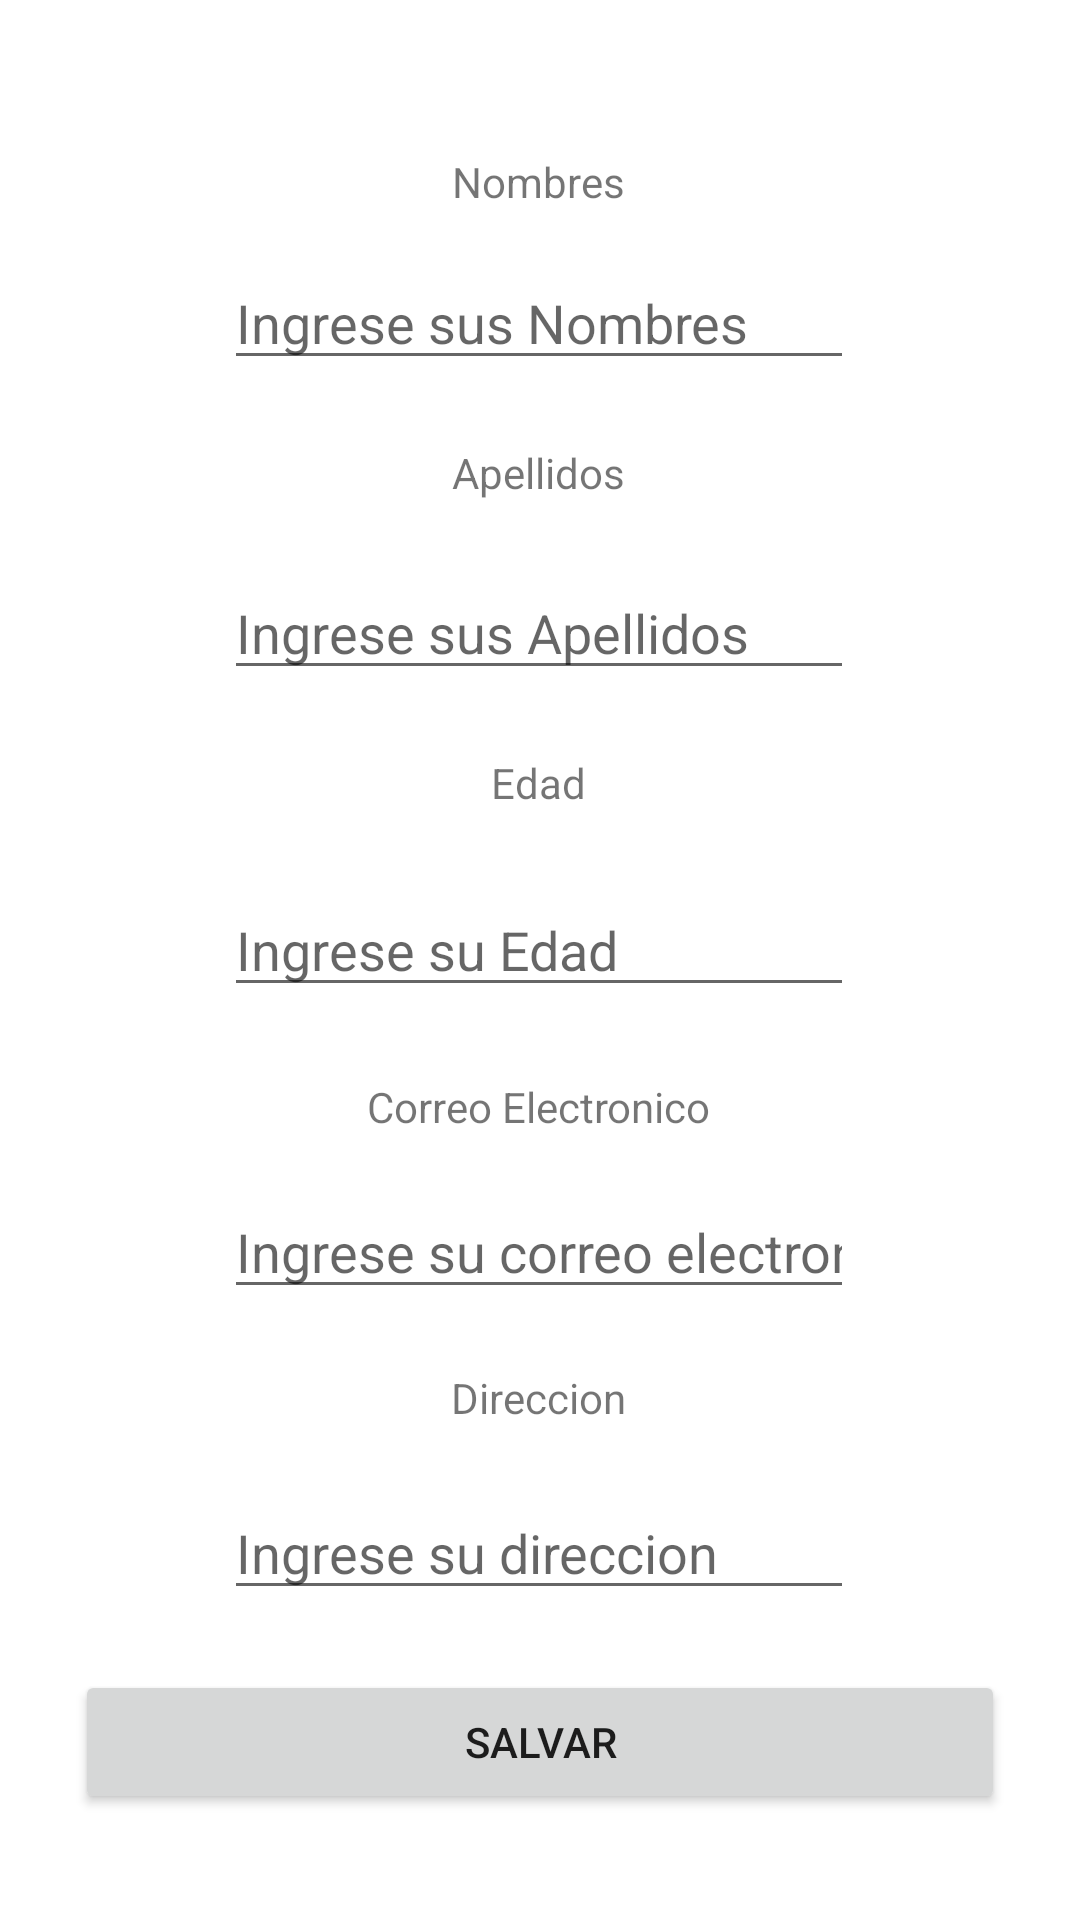

Layout XML and referenced resources for this Android screen:
<!-- AndroidManifest.xml: application theme Theme.T3PM1P1 -->
<!-- res/layout/activity_main.xml -->
<?xml version="1.0" encoding="utf-8"?>
<androidx.constraintlayout.widget.ConstraintLayout xmlns:android="http://schemas.android.com/apk/res/android"
    xmlns:app="http://schemas.android.com/apk/res-auto"
    xmlns:tools="http://schemas.android.com/tools"
    android:layout_width="match_parent"
    android:layout_height="match_parent"
    tools:context=".MainActivity">

    <EditText
        android:id="@+id/pt_edad"
        android:layout_width="wrap_content"
        android:layout_height="wrap_content"
        android:layout_marginTop="20dp"
        android:ems="10"
        android:hint="Ingrese su Edad"
        android:inputType="number"
        app:layout_constraintBottom_toBottomOf="parent"
        app:layout_constraintEnd_toEndOf="parent"
        app:layout_constraintHorizontal_bias="0.497"
        app:layout_constraintStart_toStartOf="parent"
        app:layout_constraintTop_toBottomOf="@+id/tv_edad"
        app:layout_constraintVertical_bias="0.013" />

    <EditText
        android:id="@+id/pt_correo"
        android:layout_width="wrap_content"
        android:layout_height="wrap_content"
        android:ems="10"
        android:hint="Ingrese su correo electronico"
        android:inputType="textPersonName"
        app:layout_constraintBottom_toBottomOf="parent"
        app:layout_constraintEnd_toEndOf="parent"
        app:layout_constraintHorizontal_bias="0.497"
        app:layout_constraintStart_toStartOf="parent"
        app:layout_constraintTop_toBottomOf="@+id/tv_correo"
        app:layout_constraintVertical_bias="0.076" />

    <EditText
        android:id="@+id/pt_nombres"
        android:layout_width="wrap_content"
        android:layout_height="wrap_content"
        android:ems="10"
        android:hint="Ingrese sus Nombres"
        android:inputType="textPersonName"
        app:layout_constraintBottom_toBottomOf="parent"
        app:layout_constraintEnd_toEndOf="parent"
        app:layout_constraintHorizontal_bias="0.497"
        app:layout_constraintStart_toStartOf="parent"
        app:layout_constraintTop_toBottomOf="@+id/tv_nombres"
        app:layout_constraintVertical_bias="0.029" />

    <TextView
        android:id="@+id/tv_edad"
        android:layout_width="wrap_content"
        android:layout_height="wrap_content"
        android:layout_marginTop="20dp"
        android:text="Edad"
        app:layout_constraintBottom_toBottomOf="parent"
        app:layout_constraintEnd_toEndOf="parent"
        app:layout_constraintHorizontal_bias="0.498"
        app:layout_constraintStart_toStartOf="parent"
        app:layout_constraintTop_toBottomOf="@+id/pt_apellidos"
        app:layout_constraintVertical_bias="0.004" />

    <TextView
        android:id="@+id/tv_nombres"
        android:layout_width="wrap_content"
        android:layout_height="wrap_content"
        android:text="Nombres"
        app:layout_constraintBottom_toBottomOf="parent"
        app:layout_constraintEnd_toEndOf="parent"
        app:layout_constraintHorizontal_bias="0.498"
        app:layout_constraintStart_toStartOf="parent"
        app:layout_constraintTop_toTopOf="parent"
        app:layout_constraintVertical_bias="0.082" />

    <TextView
        android:id="@+id/tv_apellidos"
        android:layout_width="wrap_content"
        android:layout_height="wrap_content"
        android:layout_marginTop="20dp"
        android:text="Apellidos"
        app:layout_constraintBottom_toBottomOf="parent"
        app:layout_constraintEnd_toEndOf="parent"
        app:layout_constraintHorizontal_bias="0.498"
        app:layout_constraintStart_toStartOf="parent"
        app:layout_constraintTop_toBottomOf="@+id/pt_nombres"
        app:layout_constraintVertical_bias="0.003" />

    <EditText
        android:id="@+id/pt_apellidos"
        android:layout_width="wrap_content"
        android:layout_height="wrap_content"
        android:layout_marginTop="20dp"
        android:ems="10"
        android:hint="Ingrese sus Apellidos"
        android:inputType="textPersonName"
        app:layout_constraintBottom_toBottomOf="parent"
        app:layout_constraintEnd_toEndOf="parent"
        app:layout_constraintHorizontal_bias="0.497"
        app:layout_constraintStart_toStartOf="parent"
        app:layout_constraintTop_toBottomOf="@+id/tv_apellidos"
        app:layout_constraintVertical_bias="0.004" />

    <TextView
        android:id="@+id/tv_correo"
        android:layout_width="wrap_content"
        android:layout_height="wrap_content"
        android:layout_marginTop="20dp"
        android:text="Correo Electronico"
        app:layout_constraintBottom_toBottomOf="parent"
        app:layout_constraintEnd_toEndOf="parent"
        app:layout_constraintHorizontal_bias="0.498"
        app:layout_constraintStart_toStartOf="parent"
        app:layout_constraintTop_toBottomOf="@+id/pt_edad"
        app:layout_constraintVertical_bias="0.014" />

    <TextView
        android:id="@+id/tv_direccion"
        android:layout_width="wrap_content"
        android:layout_height="wrap_content"
        android:layout_marginTop="20dp"
        android:text="Direccion"
        app:layout_constraintBottom_toBottomOf="parent"
        app:layout_constraintEnd_toEndOf="parent"
        app:layout_constraintHorizontal_bias="0.498"
        app:layout_constraintStart_toStartOf="parent"
        app:layout_constraintTop_toBottomOf="@+id/pt_correo"
        app:layout_constraintVertical_bias="0.0" />

    <EditText
        android:id="@+id/pt_direccion"
        android:layout_width="wrap_content"
        android:layout_height="wrap_content"
        android:layout_marginTop="20dp"
        android:ems="10"
        android:hint="Ingrese su direccion"
        android:inputType="textPersonName"
        app:layout_constraintBottom_toBottomOf="parent"
        app:layout_constraintEnd_toEndOf="parent"
        app:layout_constraintHorizontal_bias="0.497"
        app:layout_constraintStart_toStartOf="parent"
        app:layout_constraintTop_toBottomOf="@+id/tv_direccion"
        app:layout_constraintVertical_bias="0.0" />

    <Button
        android:id="@+id/btn_salvar"
        android:layout_width="0dp"
        android:layout_height="wrap_content"
        android:layout_marginStart="25dp"
        android:layout_marginTop="20dp"
        android:layout_marginEnd="25dp"
        android:text="Salvar"
        app:layout_constraintBottom_toBottomOf="parent"
        app:layout_constraintEnd_toEndOf="parent"
        app:layout_constraintHorizontal_bias="0.498"
        app:layout_constraintStart_toStartOf="parent"
        app:layout_constraintTop_toBottomOf="@+id/pt_direccion"
        app:layout_constraintVertical_bias="0.0" />

</androidx.constraintlayout.widget.ConstraintLayout>
<!-- resources referenced by this layout -->
<resources>
  <style name="Theme.T3PM1P1" parent="Theme.MaterialComponents.DayNight.DarkActionBar">
          
          <item name="colorPrimary">@color/purple_500</item>
          <item name="colorPrimaryVariant">@color/purple_700</item>
          <item name="colorOnPrimary">@color/white</item>
          
          <item name="colorSecondary">@color/teal_200</item>
          <item name="colorSecondaryVariant">@color/teal_700</item>
          <item name="colorOnSecondary">@color/black</item>
          
          <item name="android:statusBarColor">?attr/colorPrimaryVariant</item>
          
      </style>
  <!-- not gathered from this repository: default colours our renderer supplied (Android Studio template values) -->
  <color name="purple_500">#FF6200EE</color>
  <color name="purple_700">#FF3700B3</color>
  <color name="teal_200">#FF03DAC5</color>
  <color name="teal_700">#FF018786</color>
  <color name="black">#FF000000</color>
  <color name="white">#FFFFFFFF</color>
</resources>
